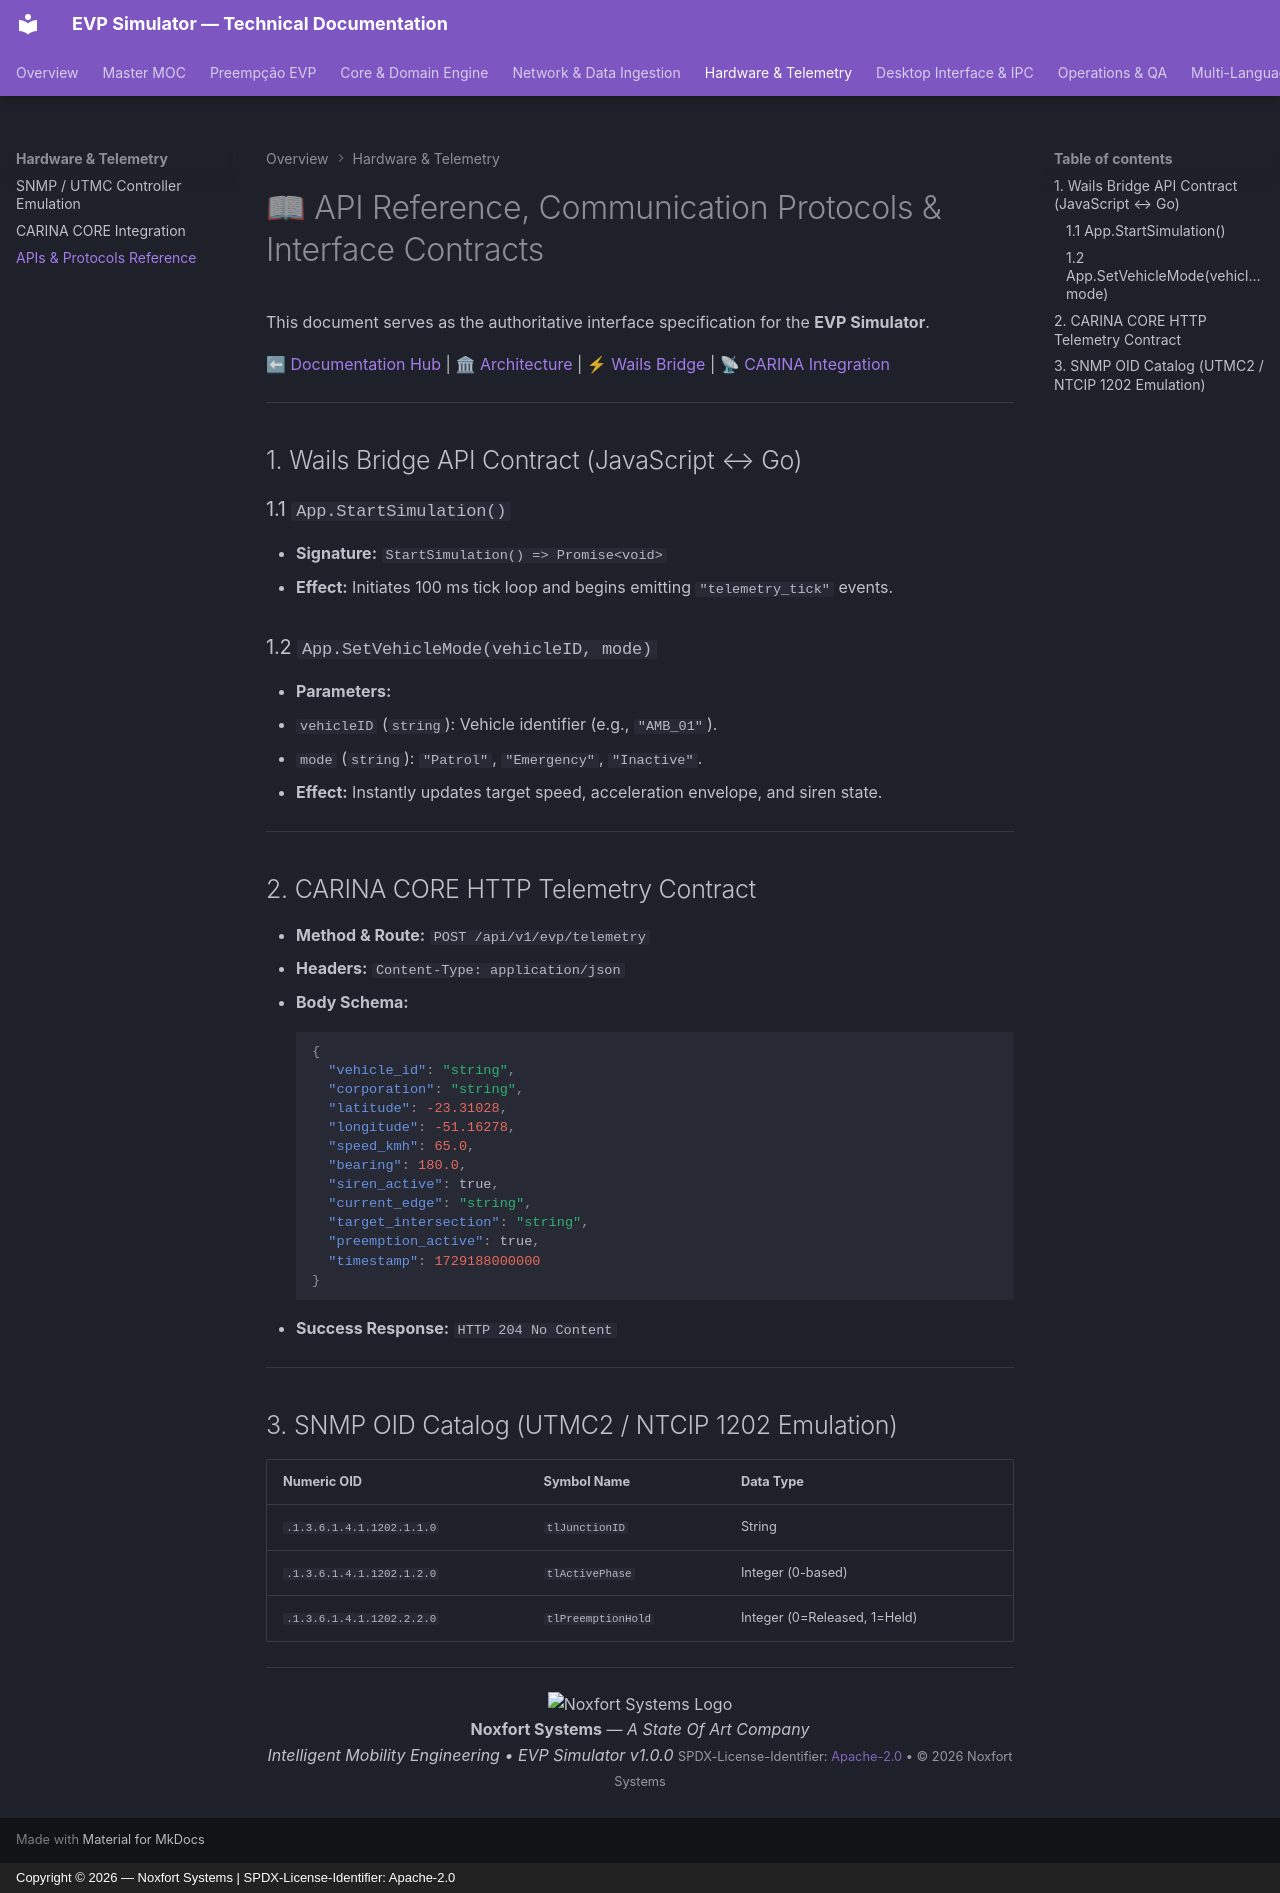

repository: Noxfort-Systems-Brazil/EVP_SIMULATOR · page: API_AND_PROTOCOLS_REFERENCE/index.html · generator: mkdocs · copyright: Copyright © 2026 — Noxfort Systems | SPDX-License-Identifier: Apache-2.0

---
tags: [api, reference, protocols, snmp, http, wails, dto, specifications]
aliases: [API Reference, Communication Protocols, Specifications]
---

# 📖 API Reference, Communication Protocols & Interface Contracts

This document serves as the authoritative interface specification for the **EVP Simulator**.

⬅ [Documentation Hub](README.md) | 🏛 [Architecture](architecture.md) | ⚡ [Wails Bridge](wails_ipc_and_bridges.md) | 📡 [CARINA Integration](carina_integration_and_telemetry.md)

---

## 1. Wails Bridge API Contract (JavaScript ↔ Go)

### 1.1 `App.StartSimulation()`
- **Signature:** `StartSimulation() => Promise<void>`
- **Effect:** Initiates 100 ms tick loop and begins emitting `"telemetry_tick"` events.

### 1.2 `App.SetVehicleMode(vehicleID, mode)`
- **Parameters:**
  - `vehicleID` (`string`): Vehicle identifier (e.g., `"AMB_01"`).
  - `mode` (`string`): `"Patrol"`, `"Emergency"`, `"Inactive"`.
- **Effect:** Instantly updates target speed, acceleration envelope, and siren state.

---

## 2. CARINA CORE HTTP Telemetry Contract

- **Method & Route:** `POST /api/v1/evp/telemetry`
- **Headers:** `Content-Type: application/json`
- **Body Schema:**
  ```json
  {
    "vehicle_id": "string",
    "corporation": "string",
    "latitude": -23.31028,
    "longitude": -51.16278,
    "speed_kmh": 65.0,
    "bearing": 180.0,
    "siren_active": true,
    "current_edge": "string",
    "target_intersection": "string",
    "preemption_active": true,
    "timestamp": 1729188000000
  }
  ```
- **Success Response:** `HTTP 204 No Content`

---

## 3. SNMP OID Catalog (UTMC2 / NTCIP 1202 Emulation)

| Numeric OID | Symbol Name | Data Type |
| :--- | :--- | :--- |
| `.1.3.6.1.4.1.1202.1.1.0` | `tlJunctionID` | String |
| `.1.3.6.1.4.1.1202.1.2.0` | `tlActivePhase` | Integer (0-based) |
| `.1.3.6.1.4.1.1202.2.2.0` | `tlPreemptionHold` | Integer (0=Released, 1=Held) |

---

<div align="center">
  <img src="assets/noxfort-logo.png" alt="Noxfort Systems Logo" width="45" /><br/>
  <b>Noxfort Systems</b> — <i>A State Of Art Company</i><br/>
  <i>Intelligent Mobility Engineering • EVP Simulator v1.0.0</i>
  <small>SPDX-License-Identifier: <a href="../LICENSE">Apache-2.0</a> • &copy; 2026 Noxfort Systems</small>
</div>
